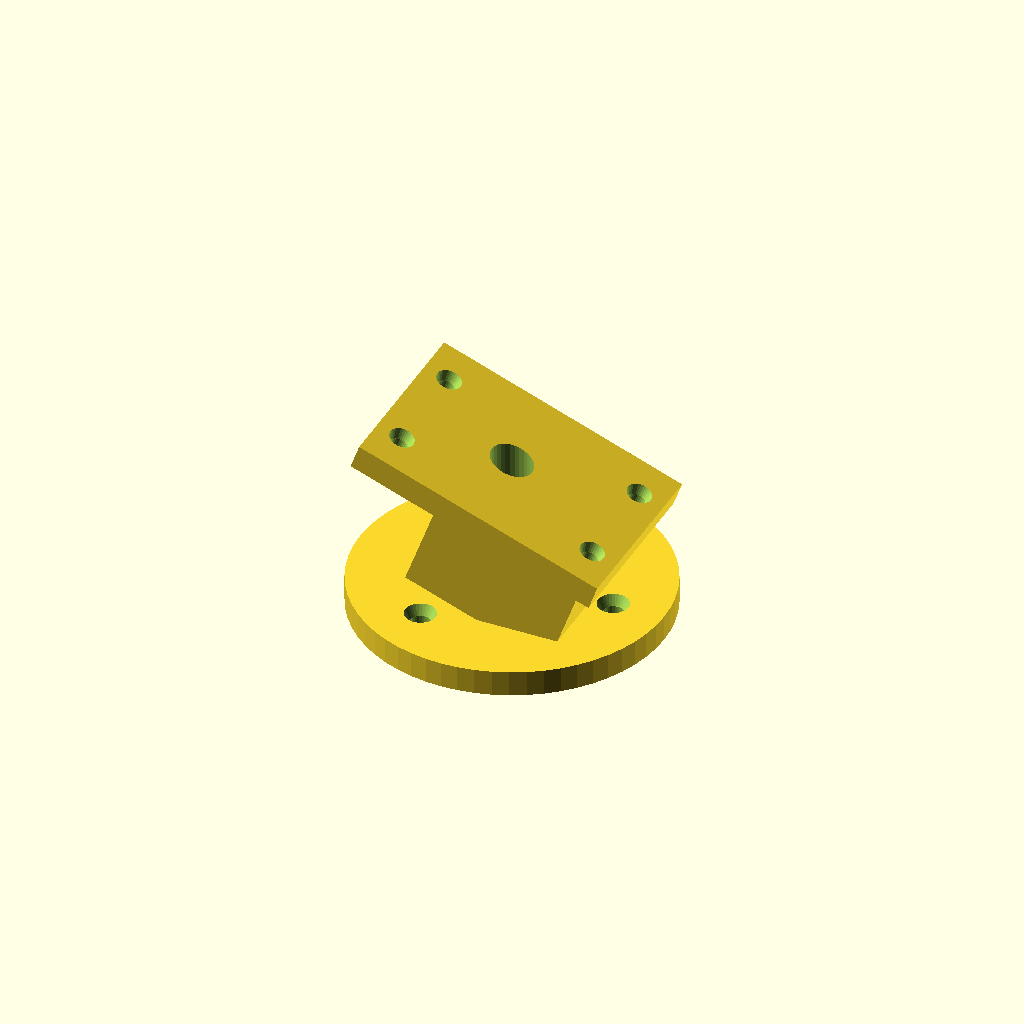
Cell 1 — every parameter at its default value.
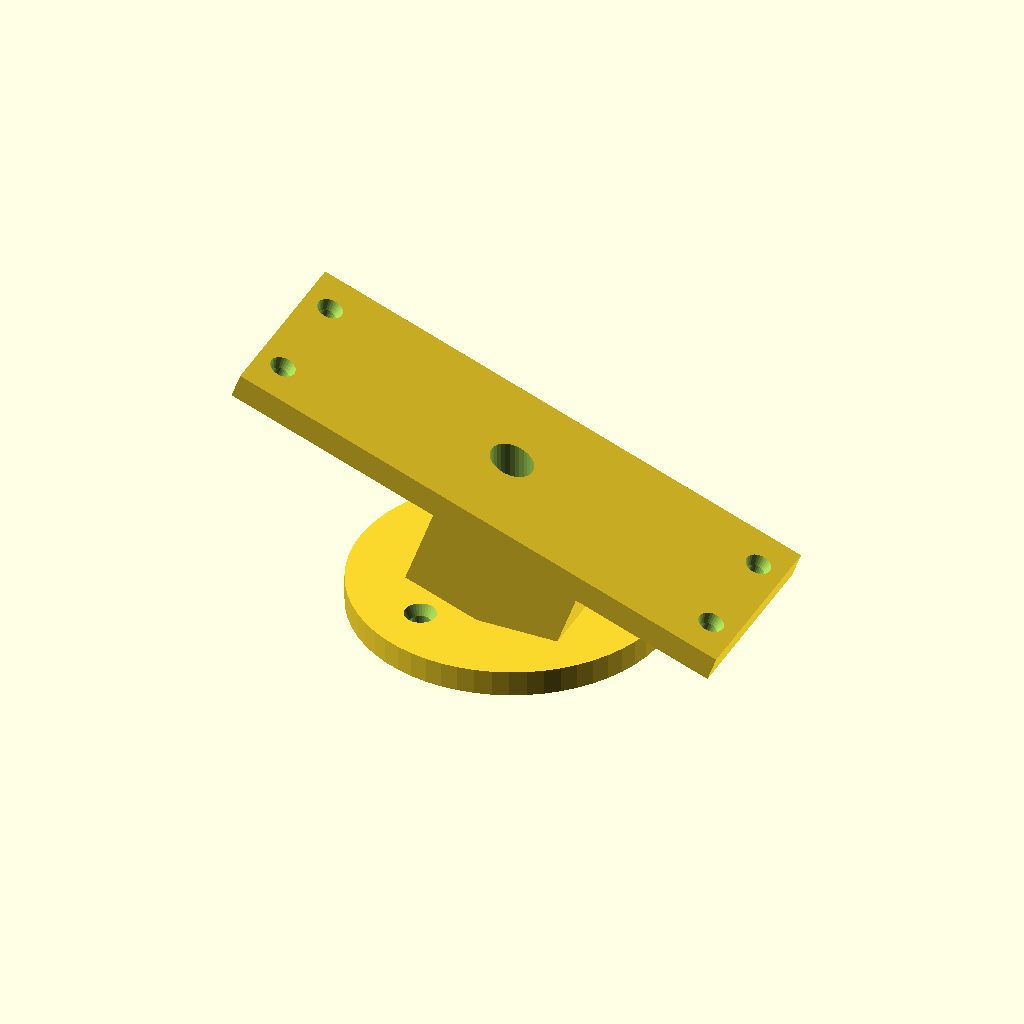
Cell 2: the same model with case_length = 100.
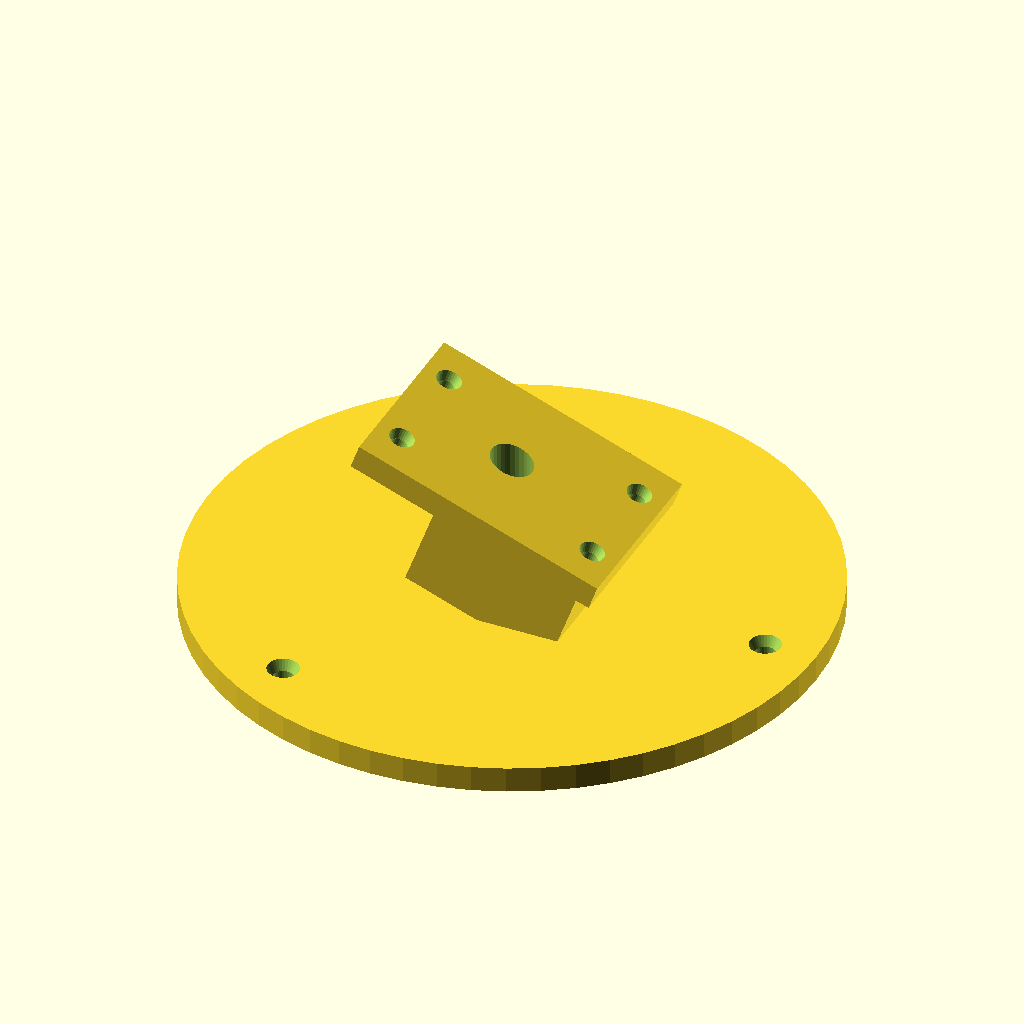
Cell 3: the same model with base_diameter = 120.
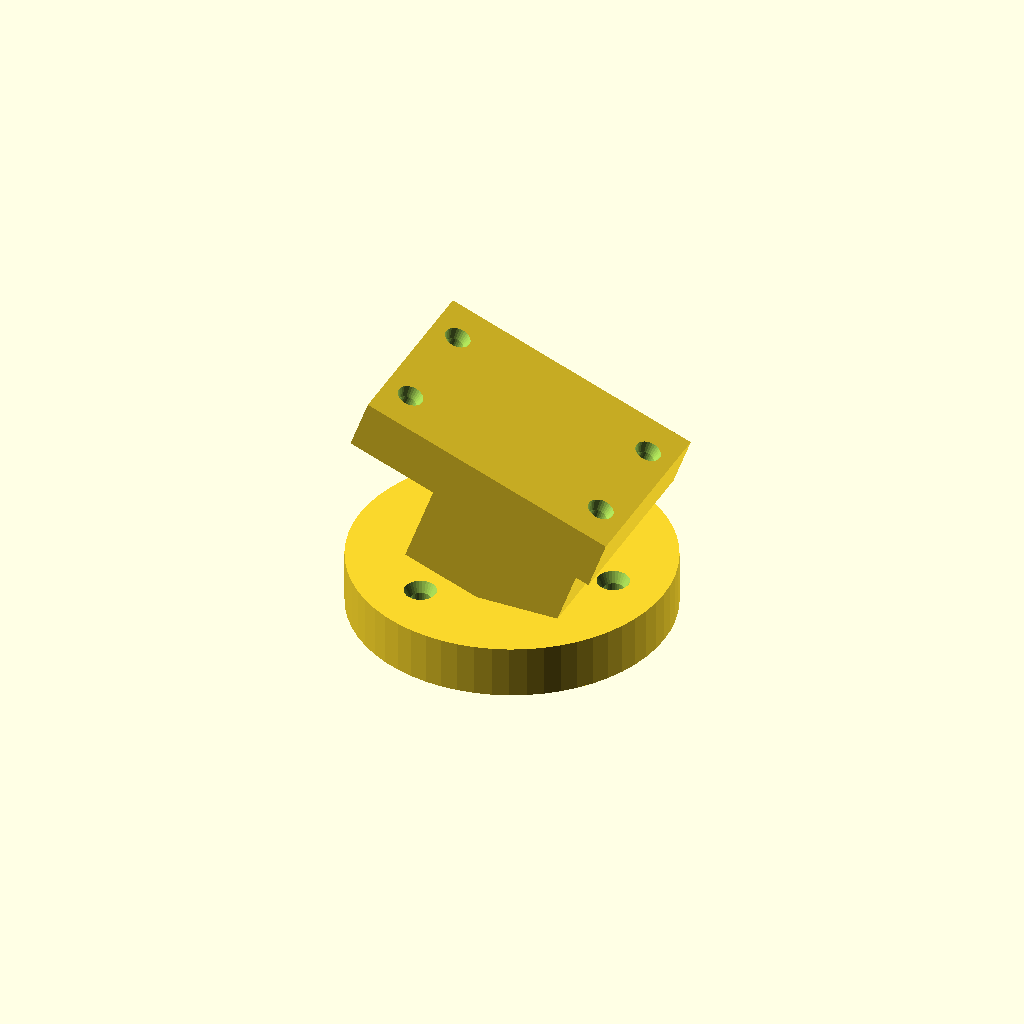
Cell 4 — base_thickness set to 10, the other parameters unchanged.
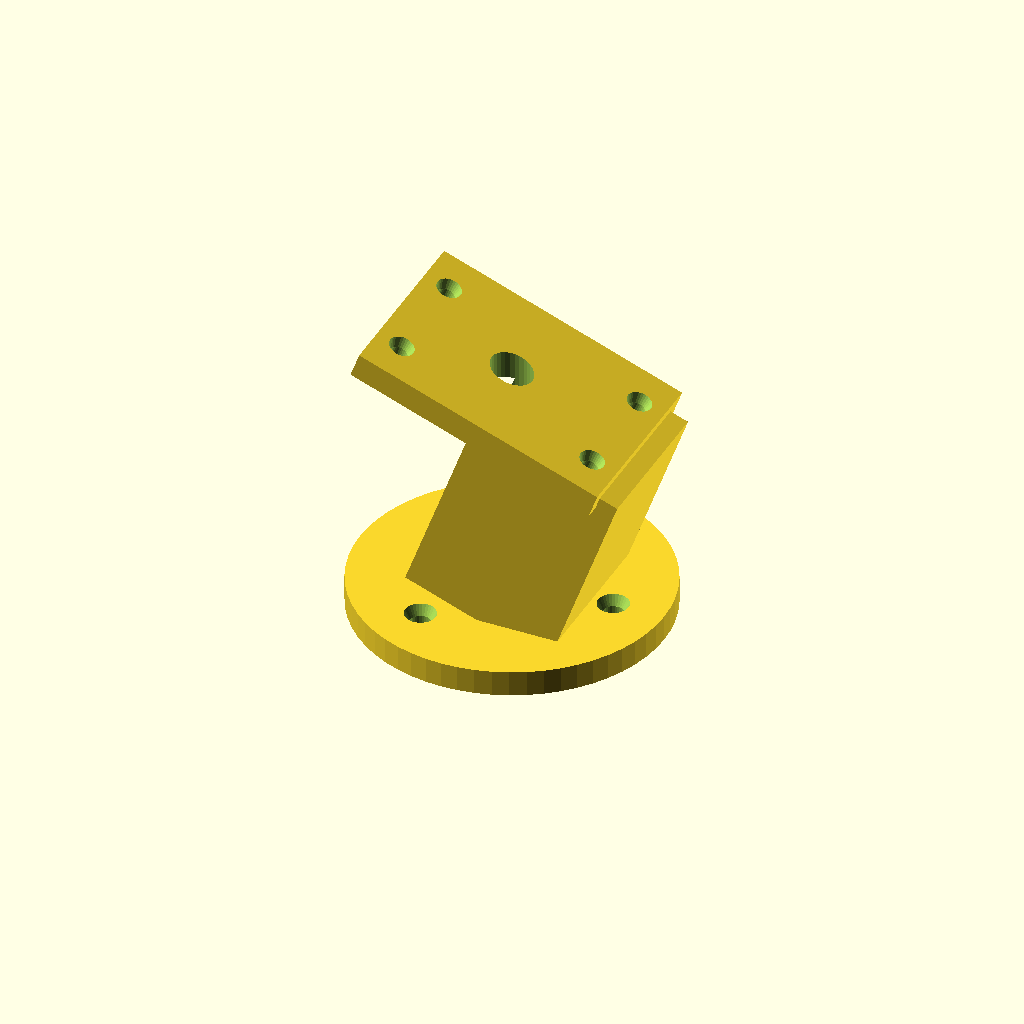
Cell 5 — arm_height set to 40, the other parameters unchanged.
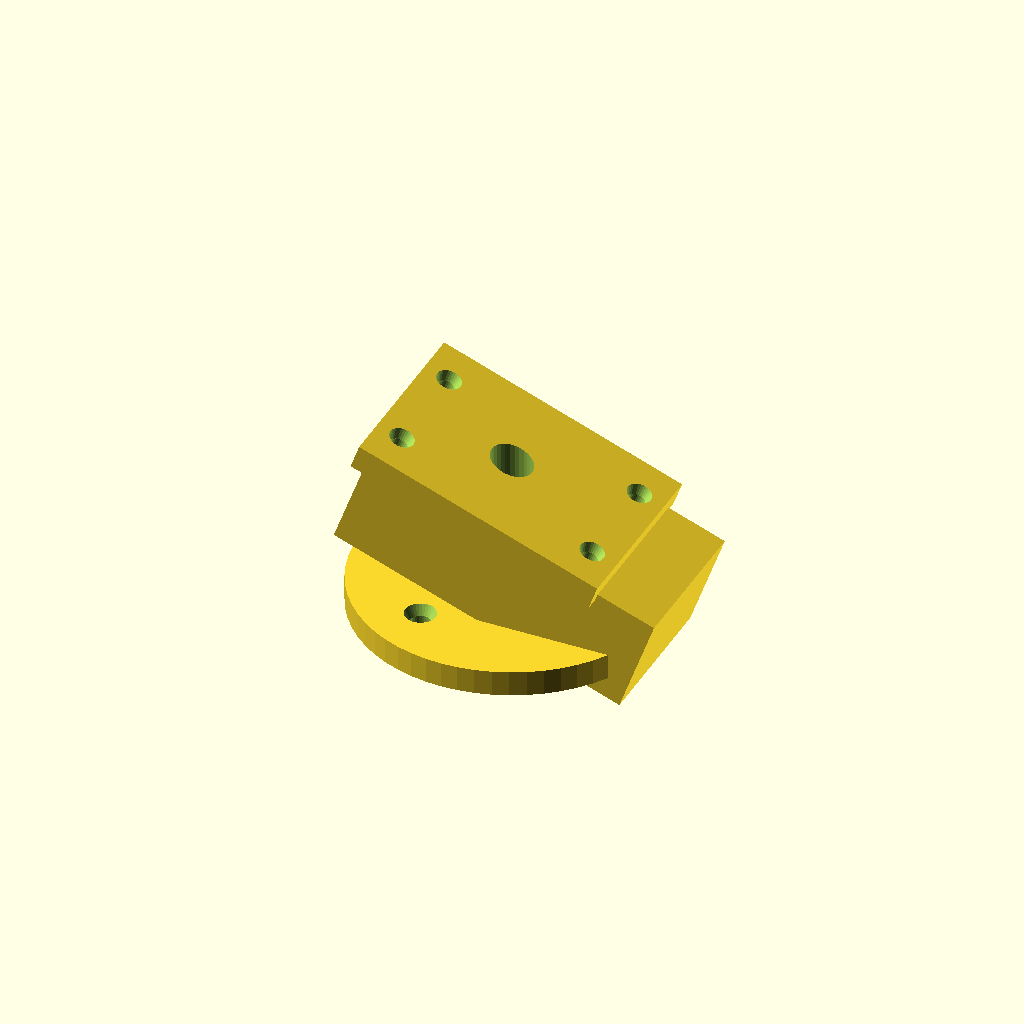
Cell 6: the same model with arm_width = 60.
One fixed orthographic camera (rotation 55°, 0°, 25°; colour scheme Cornfield) for every cell.
OpenSCAD source file 3d-models/esp32-cam-security/esp32-cam-ceiling-mount.scad:
// ESP32-CAM Security Camera - Ceiling Mount Bracket
// For Creality Ender-3 V3
// Material: Hyper-PAL (Grey) or Hyper-PETG
// Print with 50% infill for ceiling load strength

// ===== PARAMETERS =====
case_length = 50;
base_diameter = 60;
base_thickness = 5;
arm_height = 20;
arm_width = 30;

// Tilt adjustment
tilt_angle = 20;  // Downward tilt from ceiling (0-30 degrees)

// Mounting holes
case_mount_spacing_x = 40;
case_mount_spacing_y = 25;
mount_hole_diameter = 3.5;  // M3 screw clearance
ceiling_hole_diameter = 4;  // Ceiling screw/anchor size

// ===== CEILING MOUNT BRACKET =====

module ceiling_mount() {
    difference() {
        union() {
            // Circular base plate (flush mount to ceiling)
            cylinder(h=base_thickness, d=base_diameter, $fn=60);

            // Mounting arm (downward extending)
            translate([0, 0, base_thickness])
                rotate([0, tilt_angle, 0])
                translate([-arm_width/2, -15, 0])
                cube([arm_width, 30, arm_height]);

            // Case attachment platform
            translate([0, 0, base_thickness + arm_height])
                rotate([0, tilt_angle, 0])
                translate([-case_length/2, -18, 0])
                cube([case_length, 36, base_thickness]);

            // Reinforcement ribs (radial from center)
            for (angle = [0, 90, 180, 270]) {
                rotate([0, 0, angle])
                    translate([-2, 0, base_thickness])
                    linear_extrude(height=2)
                    polygon([
                        [0, 0],
                        [0, 15],
                        [4, 0]
                    ]);
            }

            // Cable pass-through tube (center of base)
            difference() {
                cylinder(h=base_thickness + 5, d=12, $fn=30);
                translate([0, 0, -1])
                    cylinder(h=base_thickness + 7, d=8, $fn=30);
            }
        }

        // Ceiling mounting holes (3 holes at 120° spacing)
        for (angle = [0, 120, 240]) {
            rotate([0, 0, angle])
                translate([base_diameter/2 - 10, 0, -1])
                cylinder(h=base_thickness+2, d=ceiling_hole_diameter, $fn=30);

            // Countersink for screw heads
            rotate([0, 0, angle])
                translate([base_diameter/2 - 10, 0, base_thickness - 2])
                cylinder(h=3, d1=ceiling_hole_diameter, d2=ceiling_hole_diameter+3, $fn=30);
        }

        // Case mounting holes (4 holes on platform)
        translate([0, 0, base_thickness + arm_height])
            rotate([0, tilt_angle, 0])
            translate([-case_length/2, -18, 0]) {
                // Match rear cover boss positions
                case_mount_positions = [
                    [5, 8],
                    [case_length - 5, 8],
                    [5, 28],
                    [case_length - 5, 28]
                ];

                for (pos = case_mount_positions) {
                    translate([pos[0], pos[1], -1])
                        cylinder(h=base_thickness+2, d=mount_hole_diameter, $fn=30);

                    // Countersink
                    translate([pos[0], pos[1], base_thickness - 2])
                        cylinder(h=3, d1=mount_hole_diameter, d2=mount_hole_diameter+2, $fn=30);
                }
            }

        // Central cable pass-through hole
        translate([0, 0, -1])
            cylinder(h=base_thickness + arm_height + 10, d=8, $fn=30);

        // Cable exit slot (side of arm)
        translate([-3, arm_width/2 - 2, base_thickness + 5])
            cube([6, 5, arm_height - 5]);
    }
}

// Render the ceiling mount
ceiling_mount();

// Add text label (optional)
translate([-12, -2, 0.5])
    linear_extrude(height=0.5)
    text("CEILING", size=3, font="Arial:style=Bold");

// Print orientation:
// Print with base plate down on bed
// Supports required for overhanging platform
// Use 50% infill for strength (ceiling load)
// Add brim or raft for bed adhesion
Customizer parameters (derived from the source; name, type, default, range or options):
case_length: number, default 50
base_diameter: number, default 60
base_thickness: number, default 5
arm_height: number, default 20
arm_width: number, default 30
tilt_angle: number, default 20
case_mount_spacing_x: number, default 40
case_mount_spacing_y: number, default 25
mount_hole_diameter: number, default 3.5
ceiling_hole_diameter: number, default 4
